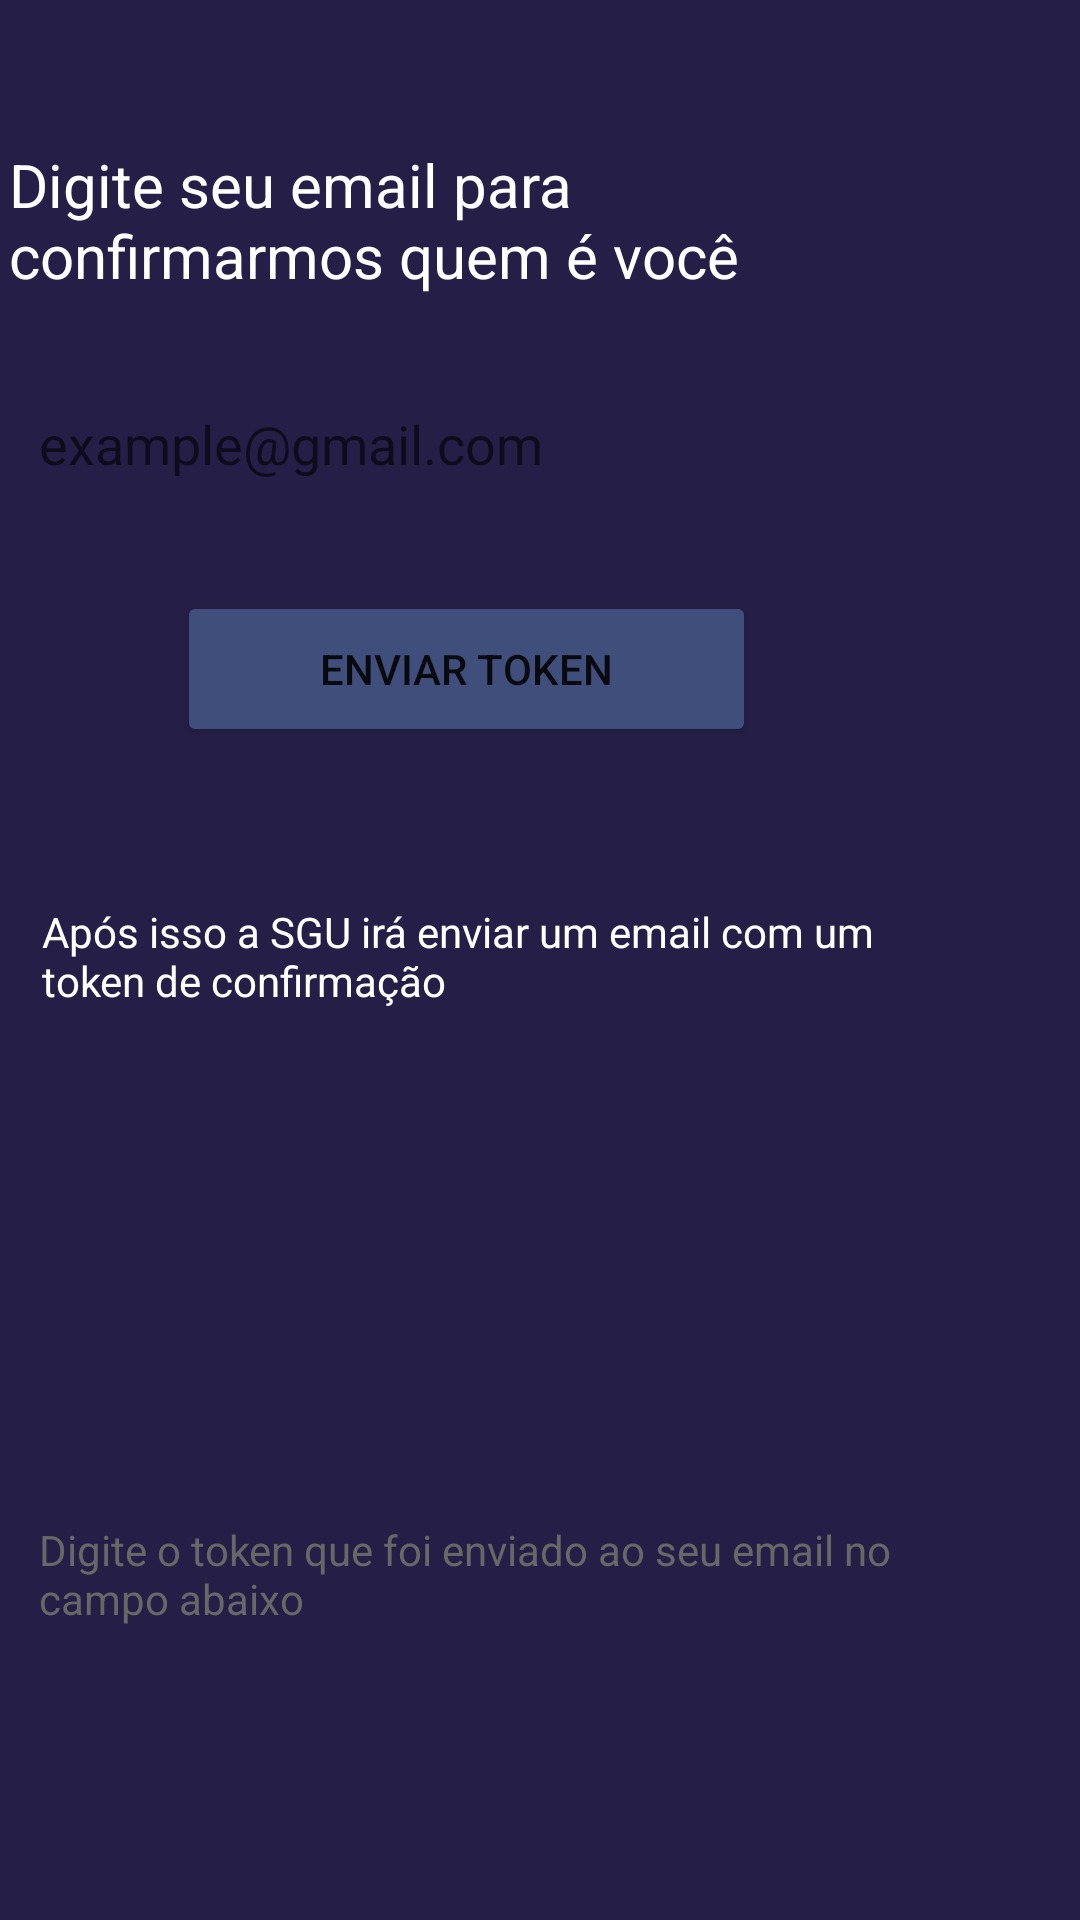

Android layout source for this screen:
<!-- AndroidManifest.xml: application theme Theme.SGU -->
<!-- res/layout/activity_esqueci_senha.xml -->
<?xml version="1.0" encoding="utf-8"?>
<androidx.constraintlayout.widget.ConstraintLayout xmlns:android="http://schemas.android.com/apk/res/android"
    xmlns:app="http://schemas.android.com/apk/res-auto"
    xmlns:tools="http://schemas.android.com/tools"
    android:id="@+id/TelaForgotPass"
    android:layout_width="match_parent"
    android:layout_height="match_parent"
    android:background="#251F47"

    tools:context=".telas.EsqueciSenha">

    <TextView
        android:id="@+id/txt2"
        android:layout_width="286dp"
        android:layout_height="44dp"
        android:layout_marginTop="52dp"
        android:layout_marginEnd="60dp"
        android:text="Após isso a SGU irá enviar um email com um token de confirmação"
        android:textColor="@color/white"
        app:layout_constraintEnd_toEndOf="parent"
        app:layout_constraintTop_toBottomOf="@+id/btEnviarToken" />

    <EditText
        android:id="@+id/emailToken"
        android:layout_width="287dp"
        android:layout_height="42dp"
        android:layout_marginTop="12dp"
        android:layout_marginEnd="60dp"
        android:background="@drawable/rounded_corner"
        android:ems="10"
        android:hint="example@gmail.com"
        android:inputType="textPersonName"
        app:layout_constraintEnd_toEndOf="parent"
        app:layout_constraintTop_toBottomOf="@+id/txt1" />

    <TextView
        android:id="@+id/txt1"
        android:layout_width="305dp"
        android:layout_height="67dp"
        android:layout_marginTop="48dp"
        android:layout_marginEnd="52dp"
        android:text="Digite seu email para confirmarmos quem é você"
        android:textColor="@color/white"
        android:textSize="20dp"
        app:layout_constraintEnd_toEndOf="parent"
        app:layout_constraintTop_toTopOf="parent" />

    <Button
        android:id="@+id/btEnviarToken"
        android:layout_width="193dp"
        android:layout_height="52dp"
        android:layout_marginTop="28dp"
        android:layout_marginEnd="108dp"
        android:backgroundTint="#404E7C"
        android:text="Enviar Token"
        app:layout_constraintEnd_toEndOf="parent"
        app:layout_constraintTop_toBottomOf="@+id/emailToken" />

    <TextView
        android:id="@+id/txtToken"
        android:layout_width="319dp"
        android:layout_height="42dp"
        android:layout_marginEnd="28dp"
        android:layout_marginBottom="20dp"
        android:text="Digite o token que foi enviado ao seu email no campo abaixo"
        android:textColor="#676767"
        app:layout_constraintBottom_toTopOf="@+id/edDigitarToken"
        app:layout_constraintEnd_toEndOf="parent" />

    <EditText
        android:id="@+id/edDigitarToken"
        android:layout_width="287dp"
        android:layout_height="42dp"
        android:layout_marginTop="224dp"
        android:layout_marginEnd="52dp"
        android:background="@drawable/rounded_corner"
        android:ems="10"
        android:enabled="false"
        android:inputType="textPersonName"
        app:layout_constraintEnd_toEndOf="parent"
        app:layout_constraintTop_toBottomOf="@+id/txt2" />

    <Button
        android:id="@+id/btRecuperarSenha"
        android:layout_width="193dp"
        android:layout_height="52dp"
        android:layout_marginTop="24dp"
        android:layout_marginEnd="108dp"
        android:backgroundTint="#404E7C"
        android:enabled="false"
        android:text="Recuperar Senha"
        app:layout_constraintEnd_toEndOf="parent"
        app:layout_constraintTop_toBottomOf="@+id/edDigitarToken" />

</androidx.constraintlayout.widget.ConstraintLayout>
<!-- resources referenced by this layout -->
<resources>
  <color name="white">#FFFFFFFF</color>
  <style name="Theme.SGU" parent="Theme.MaterialComponents.DayNight.NoActionBar">
          
          <item name="colorPrimary">#251F47</item>
          <item name="colorPrimaryVariant">#251F47</item>
          <item name="colorOnPrimary">@color/white</item>
          
          <item name="colorSecondary">@color/teal_200</item>
          <item name="colorSecondaryVariant">@color/teal_700</item>
          <item name="colorOnSecondary">@color/black</item>
          
          <item name="android:statusBarColor" tools:targetApi="l">?attr/colorPrimaryVariant</item>
          
      </style>
  <color name="teal_200">#FF03DAC5</color>
  <color name="teal_700">#FF018786</color>
  <color name="black">#FF000000</color>
</resources>
